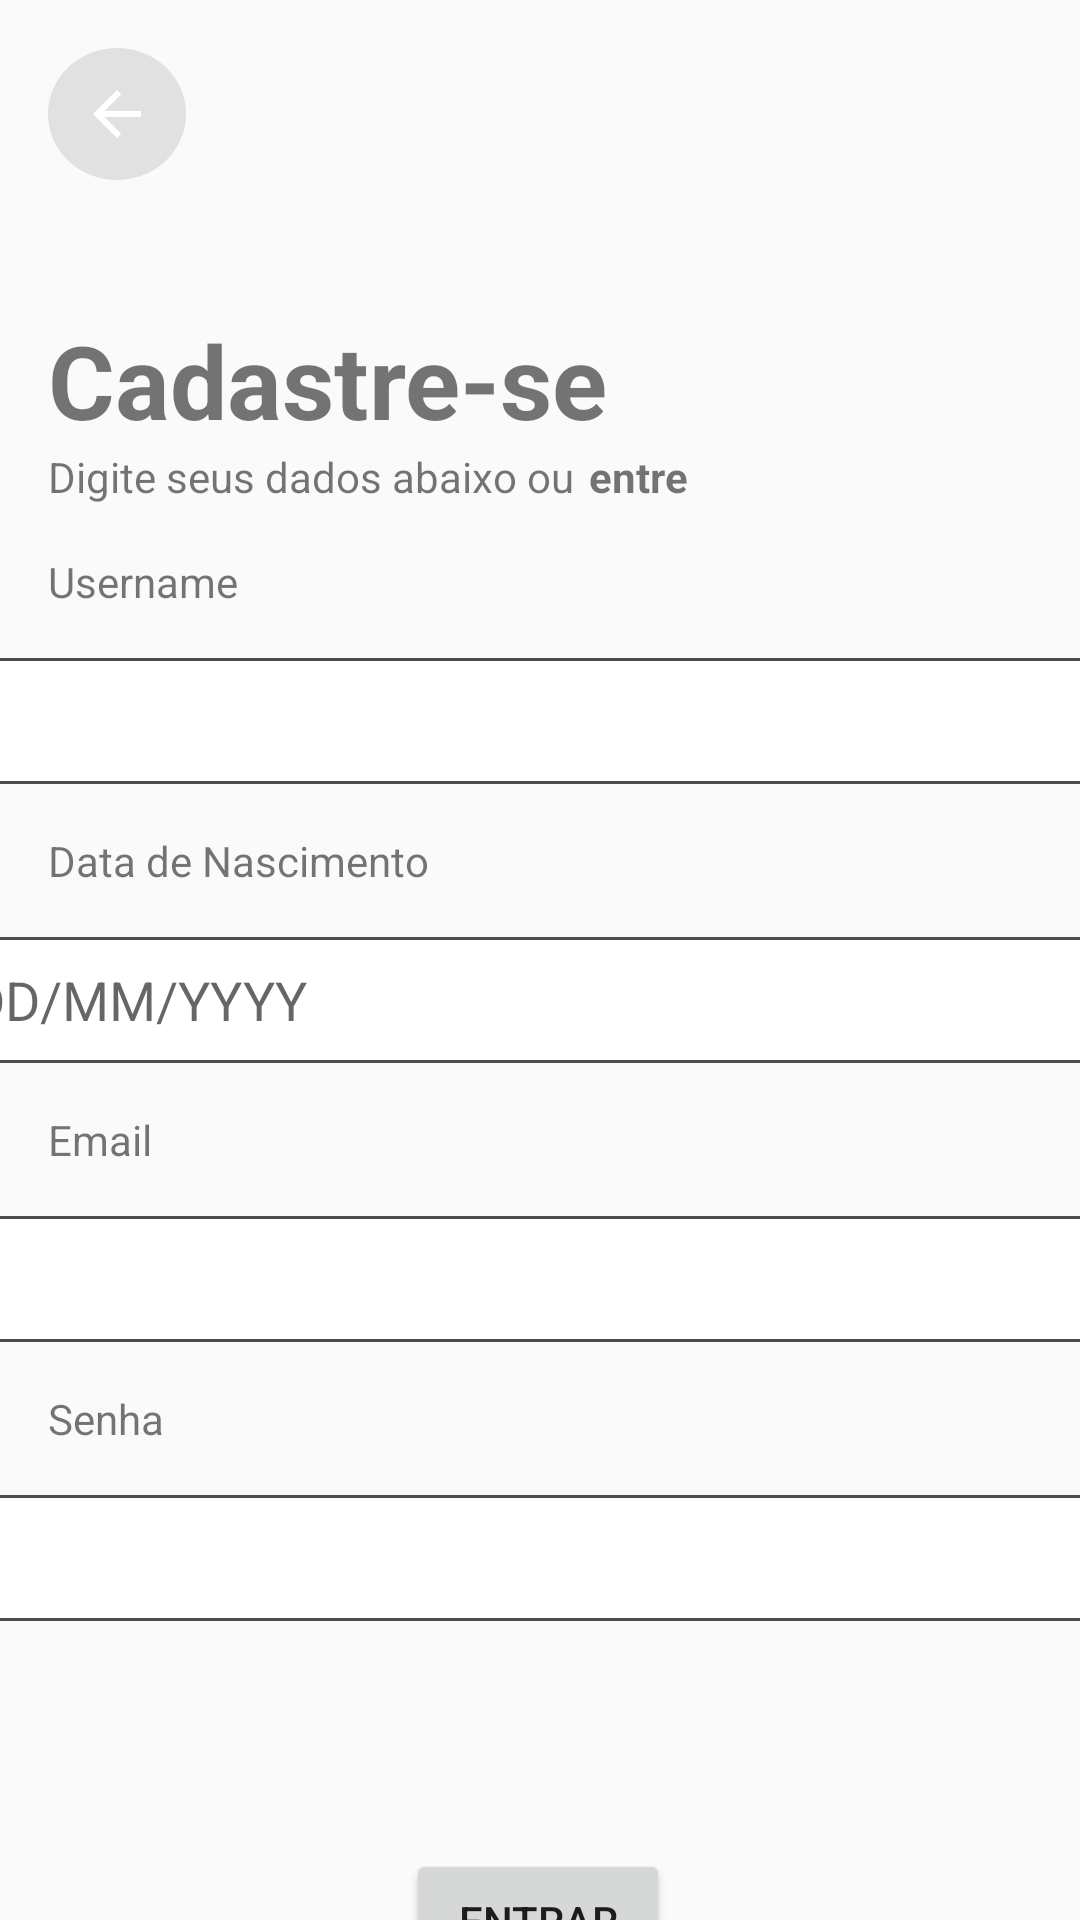

Android layout source for this screen:
<!-- AndroidManifest.xml: activity theme Theme.AppLocoMob -->
<!-- res/layout/cadastro.xml -->
<?xml version="1.0" encoding="utf-8"?>
<androidx.constraintlayout.widget.ConstraintLayout xmlns:android="http://schemas.android.com/apk/res/android"
    xmlns:app="http://schemas.android.com/apk/res-auto"
    xmlns:tools="http://schemas.android.com/tools"
    android:layout_width="match_parent"
    android:layout_height="match_parent">


    <ImageButton
        android:id="@+id/logo_image_view"
        android:layout_width="46dp"
        android:layout_height="44dp"
        android:layout_margin="16dp"
        android:layout_marginStart="16dp"
        android:layout_marginTop="16dp"
        android:background="@drawable/rounded_button"
        android:src="@drawable/abc_vector_test"
        app:circularflow_defaultAngle="20"
        app:layout_constraintStart_toStartOf="parent"
        app:layout_constraintTop_toTopOf="parent"
        app:tint="#000000" />

    <TextView
        android:id="@+id/cadastrase_tvx"
        android:layout_width="wrap_content"
        android:layout_height="wrap_content"
        android:layout_marginStart="16dp"
        android:layout_marginTop="44dp"
        android:text="Cadastre-se"
        android:textSize="34sp"
        android:textStyle="bold"
        app:layout_constraintStart_toStartOf="parent"
        app:layout_constraintTop_toBottomOf="@+id/logo_image_view" />

    <TextView
        android:id="@+id/desc_txv"
        android:layout_width="wrap_content"
        android:layout_height="wrap_content"
        android:layout_marginStart="16dp"
        android:text="Digite seus dados abaixo ou"
        app:layout_constraintStart_toStartOf="parent"
        app:layout_constraintTop_toBottomOf="@+id/cadastrase_tvx" />

    <TextView
        android:id="@+id/link_entre"
        android:layout_width="wrap_content"
        android:layout_height="wrap_content"
        android:layout_marginStart="5dp"
        android:text="entre"
        android:textStyle="bold"
        app:layout_constraintStart_toEndOf="@+id/desc_txv"
        app:layout_constraintTop_toBottomOf="@+id/cadastrase_tvx" />

    <TextView
        android:id="@+id/user_text_view"
        android:layout_width="0dp"
        android:layout_height="wrap_content"
        android:layout_margin="16dp"
        android:text="Username"
        app:layout_constraintStart_toStartOf="parent"
        app:layout_constraintTop_toBottomOf="@+id/desc_txv" />

    <EditText
        android:id="@+id/user_edit_text"
        android:layout_width="381dp"
        android:layout_height="42dp"
        android:layout_margin="16dp"
        android:background="@drawable/rounded_edittext_background"
        android:inputType="text"
        app:layout_constraintEnd_toEndOf="parent"
        app:layout_constraintStart_toStartOf="parent"
        app:layout_constraintTop_toBottomOf="@+id/user_text_view" />

    <TextView
        android:id="@+id/dt_nasc_view"
        android:layout_width="0dp"
        android:layout_height="wrap_content"
        android:layout_margin="16dp"
        android:text="Data de Nascimento"
        app:layout_constraintStart_toStartOf="parent"
        app:layout_constraintTop_toBottomOf="@+id/user_edit_text" />

    <EditText
        android:id="@+id/dt_nasc_edit_text"
        android:layout_width="381dp"
        android:layout_height="42dp"
        android:layout_margin="16dp"
        android:background="@drawable/rounded_edittext_background"
        android:focusable="false"
        android:inputType="date"
        android:hint="DD/MM/YYYY"
        app:layout_constraintEnd_toEndOf="parent"
        app:layout_constraintStart_toStartOf="parent"
        app:layout_constraintTop_toBottomOf="@+id/dt_nasc_view" />

    <TextView
        android:id="@+id/email_text_view"
        android:layout_width="0dp"
        android:layout_height="wrap_content"
        android:layout_margin="16dp"
        android:text="Email"
        app:layout_constraintStart_toStartOf="parent"
        app:layout_constraintTop_toBottomOf="@+id/dt_nasc_edit_text" />

    <EditText
        android:id="@+id/email_edit_text"
        android:layout_width="381dp"
        android:layout_height="42dp"
        android:layout_margin="16dp"
        android:background="@drawable/rounded_edittext_background"
        android:inputType="textEmailAddress"
        app:layout_constraintEnd_toEndOf="parent"
        app:layout_constraintStart_toStartOf="parent"
        app:layout_constraintTop_toBottomOf="@+id/email_text_view" />

    <TextView
        android:id="@+id/senha_text_view"
        android:layout_width="0dp"
        android:layout_height="wrap_content"
        android:layout_margin="16dp"
        android:text="Senha"
        app:layout_constraintStart_toStartOf="parent"
        app:layout_constraintTop_toBottomOf="@+id/email_edit_text" />




        <EditText
            android:id="@+id/senha_edit_text"
            android:layout_width="381dp"
            android:layout_height="42dp"
            android:layout_margin="16dp"
            android:layout_marginTop="16dp"
            android:background="@drawable/rounded_edittext_background"
            android:inputType="textPassword"
            app:layout_constraintEnd_toEndOf="parent"
            app:layout_constraintHorizontal_bias="0.466"
            app:layout_constraintStart_toStartOf="parent"
            app:layout_constraintTop_toBottomOf="@+id/senha_text_view" />



    <Button
        android:id="@+id/button"
        android:layout_width="wrap_content"
        android:layout_height="wrap_content"
        android:layout_marginTop="76dp"
        android:text="Entrar"
        app:layout_constraintEnd_toEndOf="parent"
        app:layout_constraintHorizontal_bias="0.498"
        app:layout_constraintStart_toStartOf="parent"
        app:layout_constraintTop_toBottomOf="@+id/senha_edit_text" />



</androidx.constraintlayout.widget.ConstraintLayout>
<!-- resources referenced by this layout -->
<resources>
  <!-- drawable rounded_button (drawable) -->
  <?xml version="1.0" encoding="utf-8"?>
  <shape xmlns:android="http://schemas.android.com/apk/res/android"
      android:shape="oval">
      <solid android:color="#E1E1E1" /> 
  </shape>
  <!-- drawable rounded_edittext_background (drawable) -->
  <?xml version="1.0" encoding="utf-8"?>
  <shape xmlns:android="http://schemas.android.com/apk/res/android">
      <corners android:radius="8dp" /> 
      <solid android:color="#FFFFFF" /> 
      <stroke
          android:width="1dp"
          android:color="#4C4C4C"/> 
  
  </shape>
  <style name="Theme.AppLocoMob" parent="android:Theme.Material.Light.NoActionBar" />
</resources>
